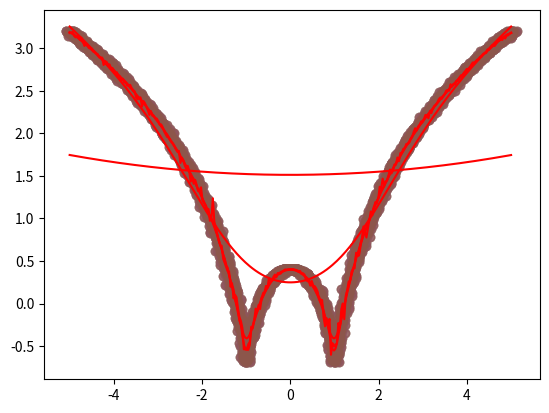

This figure's Python source:
# -*- coding: utf-8 -*-
"""Locally_weighted_regression.ipynb

Automatically generated by Colaboratory.

Original file is located at
    https://colab.research.google.com/<link-removed>
"""

import numpy as np
import matplotlib.pyplot as plt

x = np.linspace(-5,5,10000)
y = np.log(np.abs((x**2)-1)+0.5)
x+=np.random.normal(scale=0.05,size=10000)
plt.scatter(x,y,alpha=0.3)

def local_regression(x0,x,y,tau):
    x0 = np.r_[1,x0]
    x= np.c_[np.ones(len(x)),x]
    xw = x.T*radial_kernel(x0,x,tau)
    beta = np.linalg.pinv(xw@x)@xw@y
    return x0@beta

def radial_kernel(x0,x,tau):
    return np.exp(np.sum((x-x0)**2,axis=1)/(-2*tau**2))

def plot_lr(tau):
    domain = np.linspace(-5,5,num=300)
    pred = [local_regression(x0,x,y,tau) for x0 in domain]
    plt.scatter(x,y,alpha=0.3)
    plt.plot(domain,pred,color="red")
    return plt

plot_lr(10)

plot_lr(1)

plot_lr(0.1)

plot_lr(0.01)

plot_lr(0.001)

